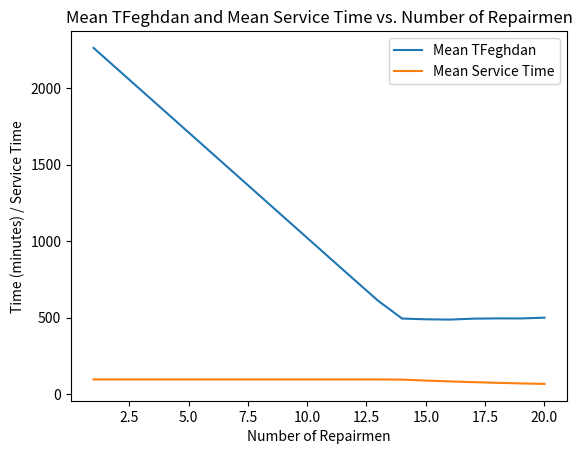

The matplotlib source for this figure:
#Library
import random
from statistics import mean
import numpy as np
import matplotlib.pyplot as plt
#Generate Random number
#a=multiplier , m=modulus, X0=seed , c=constant
def RNG(a,m,X0,c):
    return (a*X0+c)%m

def Congruential_Method(a,m,X0,c):
    randnum=[X0]
    flag=True
    
    while(flag):
        r = RNG(a,m,randnum[-1],c)
        if(r != X0): #Check whether we entered the loop or not
            randnum.append(r)
        else:
            flag = False
    randnum = np.array(randnum)/(m) #Scaling random numbers
    randnum = list(randnum)
    return randnum

randnum = Congruential_Method(5,2**21,5009,0)
list_random = random.sample(list(randnum),7)[0]

def uniform_inverse_one(random_number,alpha,beta):
    return (beta-alpha)*random_number+alpha
#For plotting
NumOFW_values = []
Mean_TFeghdan_values = []
Mean_ServiceTime_values = []

# Generate Number of workers
NumOFW = 1
#NumOfM = int (input('Enter the number of Machines : ' ))
NumOfM = 63
#NumOfMS = int (input('Enter the number of extra machines : ' )) 
NumOfMS = 7
while NumOFW <= 20:
  TTFeghdan = []
  STime = []
  ServiceTime =[]
  #TotalNumOfSimulation = int (input('Enter the number of simulation : ' ))
  TotalNumOfSimulation = 10
  N = 1
  while N <= TotalNumOfSimulation :
    
      #Define Variables and lists
      TNow = 0
      T = 40 * 60
      MW = NumOfM
      MS = NumOfMS
      Q = 0
      QMax = 0
      TT = 0
      TTT = 0
      NM = 0
      NF = 0
      FEL=[]
      FEGHDAN = []
      NAS = 0
      TFeghdan = 0
      
      for i in range(1,NumOfM+1):
          x = int(uniform_inverse_one(list_random,100,200))
          FEL.append([i,x])
      
      #statuse = {'i' :(SR(j),TSR(j),F(j))}
      statuse = dict()
      for i in range(NumOfM+1,NumOfM+NumOFW+1):
          statuse[i] = [0,0,0]
      
      #Main loop for each simulation
      while TNow <= T :
          TNow = min(FEL, key=lambda x: x[1])[1]
          code = min(FEL, key=lambda x: x[1])[0]
          #Delete from FEL
          del_list = [code, TNow]
          FEL = [i for i in FEL if i!= del_list]
          
          #پیشامد رسیدن ماشین به یدکی
          if code <= 0:
              if MW < NumOfM:
                  MW += 1
                  TMinFeghdan = min(FEGHDAN, key=lambda x: x[1])[1]
                  MashMinFeghdan = min(FEGHDAN, key=lambda x: x[1])[0]
                  TFeghdan +=  (TNow - TMinFeghdan)
                  LT = int(uniform_inverse_one(list_random,100,200))
                  FEL +=[[MashMinFeghdan,TNow+LT]]
                  del_list = [MashMinFeghdan, T+500]
                  FEL = [j for j in FEL if j!= del_list]
                  del_feghdan = [MashMinFeghdan ,TMinFeghdan]
                  FEGHDAN = [i for i in FEGHDAN if i!= del_feghdan]
              else :
                  MS += 1
                  
          #پیشامد خرابی ماشین    
          elif code <= NumOfM:
              NF += 1
              if MS > 0:
                  MS -= 1
                  LT = int(uniform_inverse_one(list_random,100,200))
                  FEL+=[[code,LT+TNow]]
              else:
                  MW -= 1
                  NM += 1
                  FEL +=[[code,T+500]]
                  FEGHDAN += [[code,TNow]]
              TT = int(uniform_inverse_one(list_random,10,15))
              TTT +=TT
              FEL += [[200+NF , TT+TNow]]
              
          #پیشامد اتمام تعمیر    
          elif code < 200:
              if MW <NumOfM:
                  MW += 1
                  TMinFeghdan = min(FEGHDAN, key=lambda x: x[1])[1]
                  MashMinFeghdan = min(FEGHDAN, key=lambda x: x[1])[0]
                  TFeghdan +=  (TNow - TMinFeghdan)
                  TT = int(uniform_inverse_one(list_random,10,15))
                  TTT += TT
                  LT = int(uniform_inverse_one(list_random,100,200))
                  FEL += [[MashMinFeghdan,TNow+LT+TT]]
                  del_list = [MashMinFeghdan, T+500]
                  FEL = [j for j in FEL if j!= del_list]
                  del_feghdan = [MashMinFeghdan ,TMinFeghdan]
                  FEGHDAN = [i for i in FEGHDAN if i!= del_feghdan]
              else:
                  TT = int(uniform_inverse_one(list_random,10,15))
                  TTT += TT
                  FEL += [[0-NAS,TNow+TT]]
                  NAS += 1
              
              if Q > 0:
                  Q -= 1
                  RT = int(uniform_inverse_one(list_random,30,60))
                  FEL +=[[code,TNow+RT]]
                  statuse[code][0] = 1
                  statuse[code][1] += RT
                  statuse[code][2] += 1
              else:
                  statuse[code][0] = 0

          #پیشامد رسیدن ماشین به تعمیرگاه
          else:
              #If all the workers are busy, the machine will be added to the queue
              if all(value[0] == 1 for value in statuse.values()):
                  Q += 1
                  if Q > QMax : 
                      QMax = Q
              else :
                  i = random.choice([k for k, v in statuse.items() if v[0] == 0])
                  RT = int(uniform_inverse_one(list_random,30,60))
                  FEL +=[[i,TNow+RT]]
                  statuse[i][0] = 1
                  statuse[i][1] += RT
                  statuse[i][2] += 1                
      LenFeghdan = len (FEGHDAN)
      for y in range (0,LenFeghdan):
          TFeghdan += (T - FEGHDAN[y][1]) 

      TTFeghdan.append(TFeghdan)
      for key, value in statuse.items():
          STime.append((value[1] / T) * 100)
      ServiceTime.append(mean(STime))

      N += 1
  print('For %d Repairmen:' % NumOFW)
  print('Mean TFeghdan:', (mean(TTFeghdan)) / 60)
  print('Mean Service Time:', mean(ServiceTime))
  NumOFW_values.append(NumOFW)
  Mean_TFeghdan_values.append(mean(TTFeghdan) / 60)
  Mean_ServiceTime_values.append(mean(ServiceTime))
  NumOFW += 1
# Plotting Mean TFeghdan and Mean Service Time together
plt.plot(NumOFW_values, Mean_TFeghdan_values, label='Mean TFeghdan')
plt.plot(NumOFW_values, Mean_ServiceTime_values, label='Mean Service Time')
plt.xlabel('Number of Repairmen')
plt.ylabel('Time (minutes) / Service Time')
plt.title('Mean TFeghdan and Mean Service Time vs. Number of Repairmen')
plt.legend()
